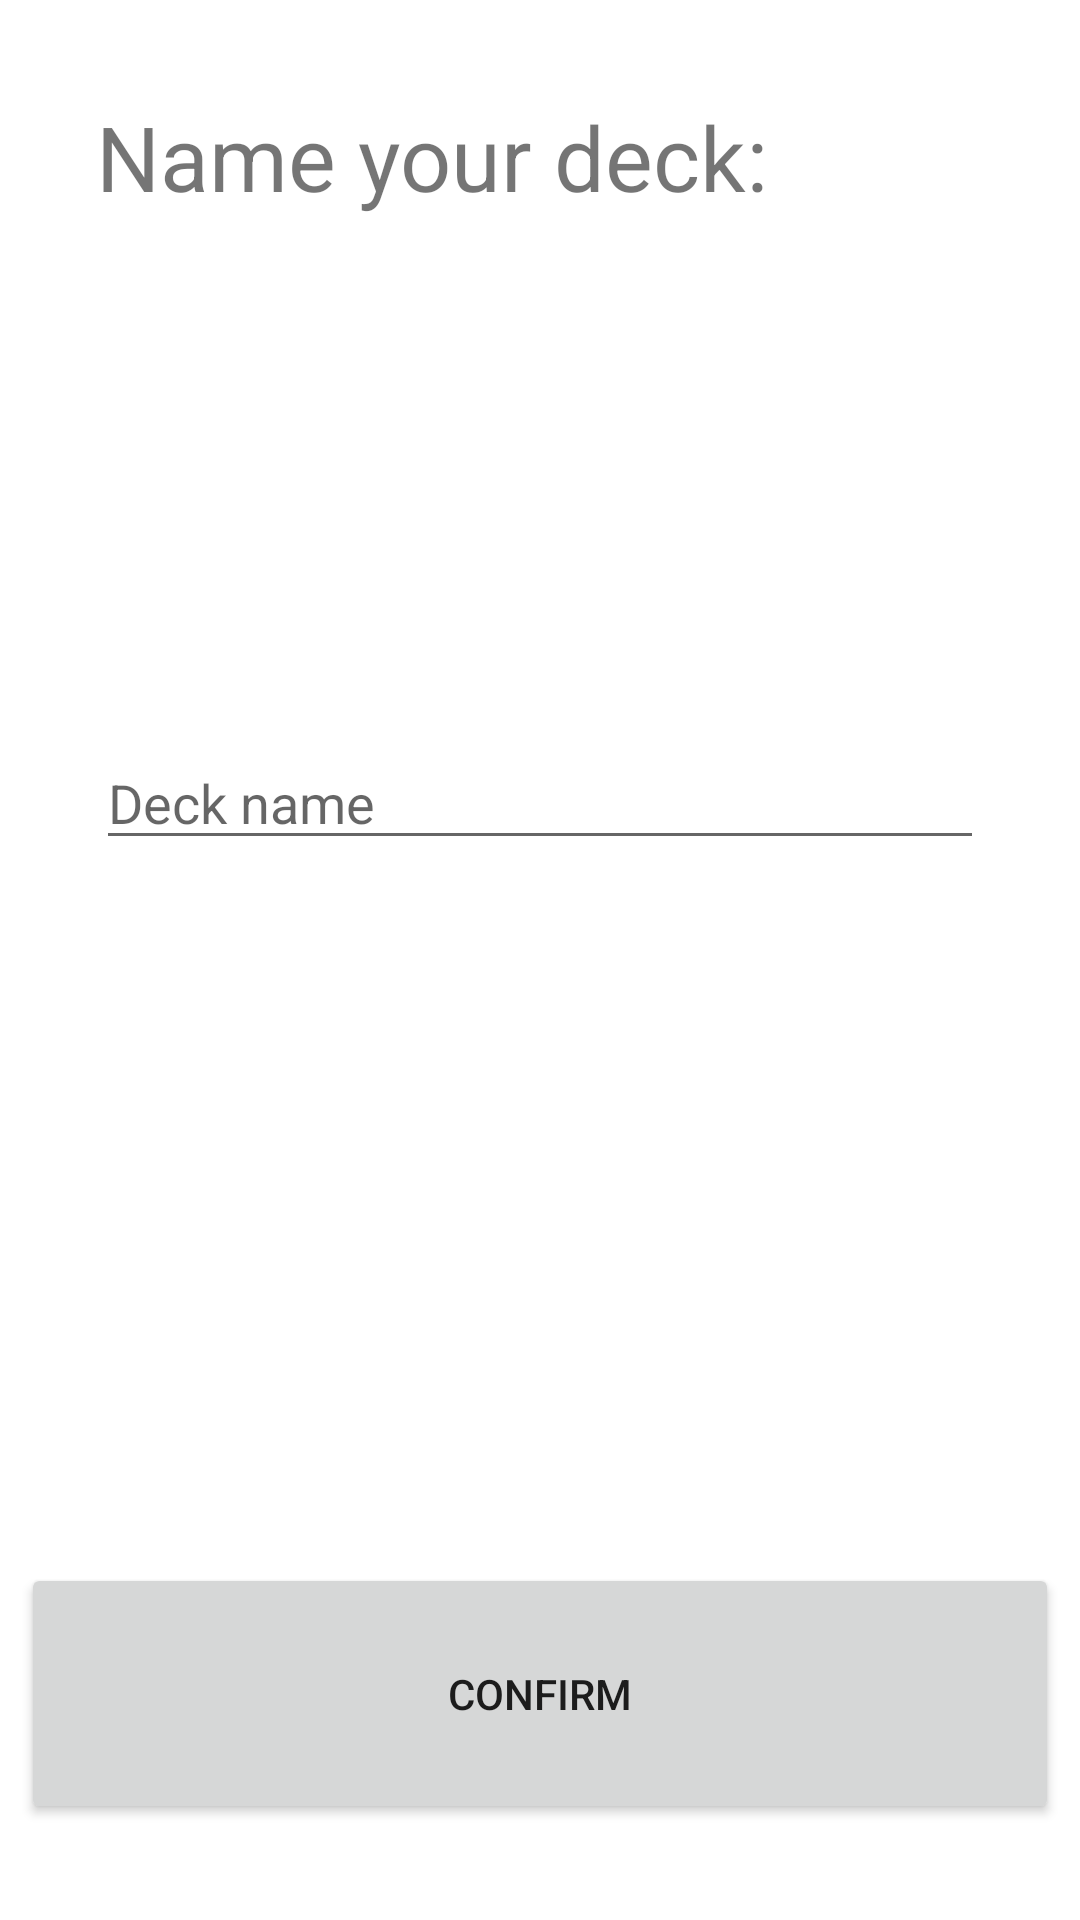

Layout XML and referenced resources for this Android screen:
<!-- AndroidManifest.xml: application theme Theme.KanjiCardsGo -->
<!-- res/layout/activity_create_deck_name.xml -->
<?xml version="1.0" encoding="utf-8"?>
<androidx.constraintlayout.widget.ConstraintLayout xmlns:android="http://schemas.android.com/apk/res/android"
    xmlns:app="http://schemas.android.com/apk/res-auto"
    xmlns:tools="http://schemas.android.com/tools"
    android:layout_width="match_parent"
    android:layout_height="match_parent"
    tools:context=".managedecks.createdeck.CreateDeckNameActivity">

    <TextView
        android:id="@+id/textViewNameYourDeck"
        android:layout_width="0dp"
        android:layout_height="wrap_content"
        android:layout_marginStart="32dp"
        android:layout_marginTop="32dp"
        android:layout_marginEnd="32dp"
        android:text="Name your deck:"
        android:textSize="30sp"
        app:layout_constraintEnd_toEndOf="parent"
        app:layout_constraintStart_toStartOf="parent"
        app:layout_constraintTop_toTopOf="parent" />

    <EditText
        android:id="@+id/editTextCreateDeckName"
        android:layout_width="0dp"
        android:layout_height="wrap_content"
        android:layout_marginStart="32dp"
        android:layout_marginEnd="32dp"
        android:ems="10"
        android:hint="Deck name"
        android:inputType="textPersonName"
        app:layout_constraintBottom_toBottomOf="parent"
        app:layout_constraintEnd_toEndOf="parent"
        app:layout_constraintStart_toStartOf="parent"
        app:layout_constraintTop_toTopOf="parent"
        app:layout_constraintVertical_bias="0.41000003" />

    <Button
        android:id="@+id/buttonConfirmDeckName"
        android:layout_width="346dp"
        android:layout_height="87dp"
        android:layout_marginStart="32dp"
        android:layout_marginEnd="32dp"
        android:layout_marginBottom="32dp"
        android:text="Confirm"
        app:layout_constraintBottom_toBottomOf="parent"
        app:layout_constraintEnd_toEndOf="parent"
        app:layout_constraintStart_toStartOf="parent" />
</androidx.constraintlayout.widget.ConstraintLayout>
<!-- resources referenced by this layout -->
<resources>
  <style name="Theme.KanjiCardsGo" parent="Theme.MaterialComponents.DayNight.DarkActionBar">
          
          <item name="colorPrimary">@color/purple_500</item>
          <item name="colorPrimaryVariant">@color/purple_700</item>
          <item name="colorOnPrimary">@color/white</item>
          
          <item name="colorSecondary">@color/teal_200</item>
          <item name="colorSecondaryVariant">@color/teal_700</item>
          <item name="colorOnSecondary">@color/black</item>
          
          <item name="android:statusBarColor" tools:targetApi="l">?attr/colorPrimaryVariant</item>
          
      </style>
  <!-- not gathered from this repository: default colours our renderer supplied (Android Studio template values) -->
  <color name="purple_500">#FF6200EE</color>
  <color name="purple_700">#FF3700B3</color>
  <color name="teal_200">#FF03DAC5</color>
  <color name="teal_700">#FF018786</color>
  <color name="black">#FF000000</color>
  <color name="white">#FFFFFFFF</color>
</resources>
